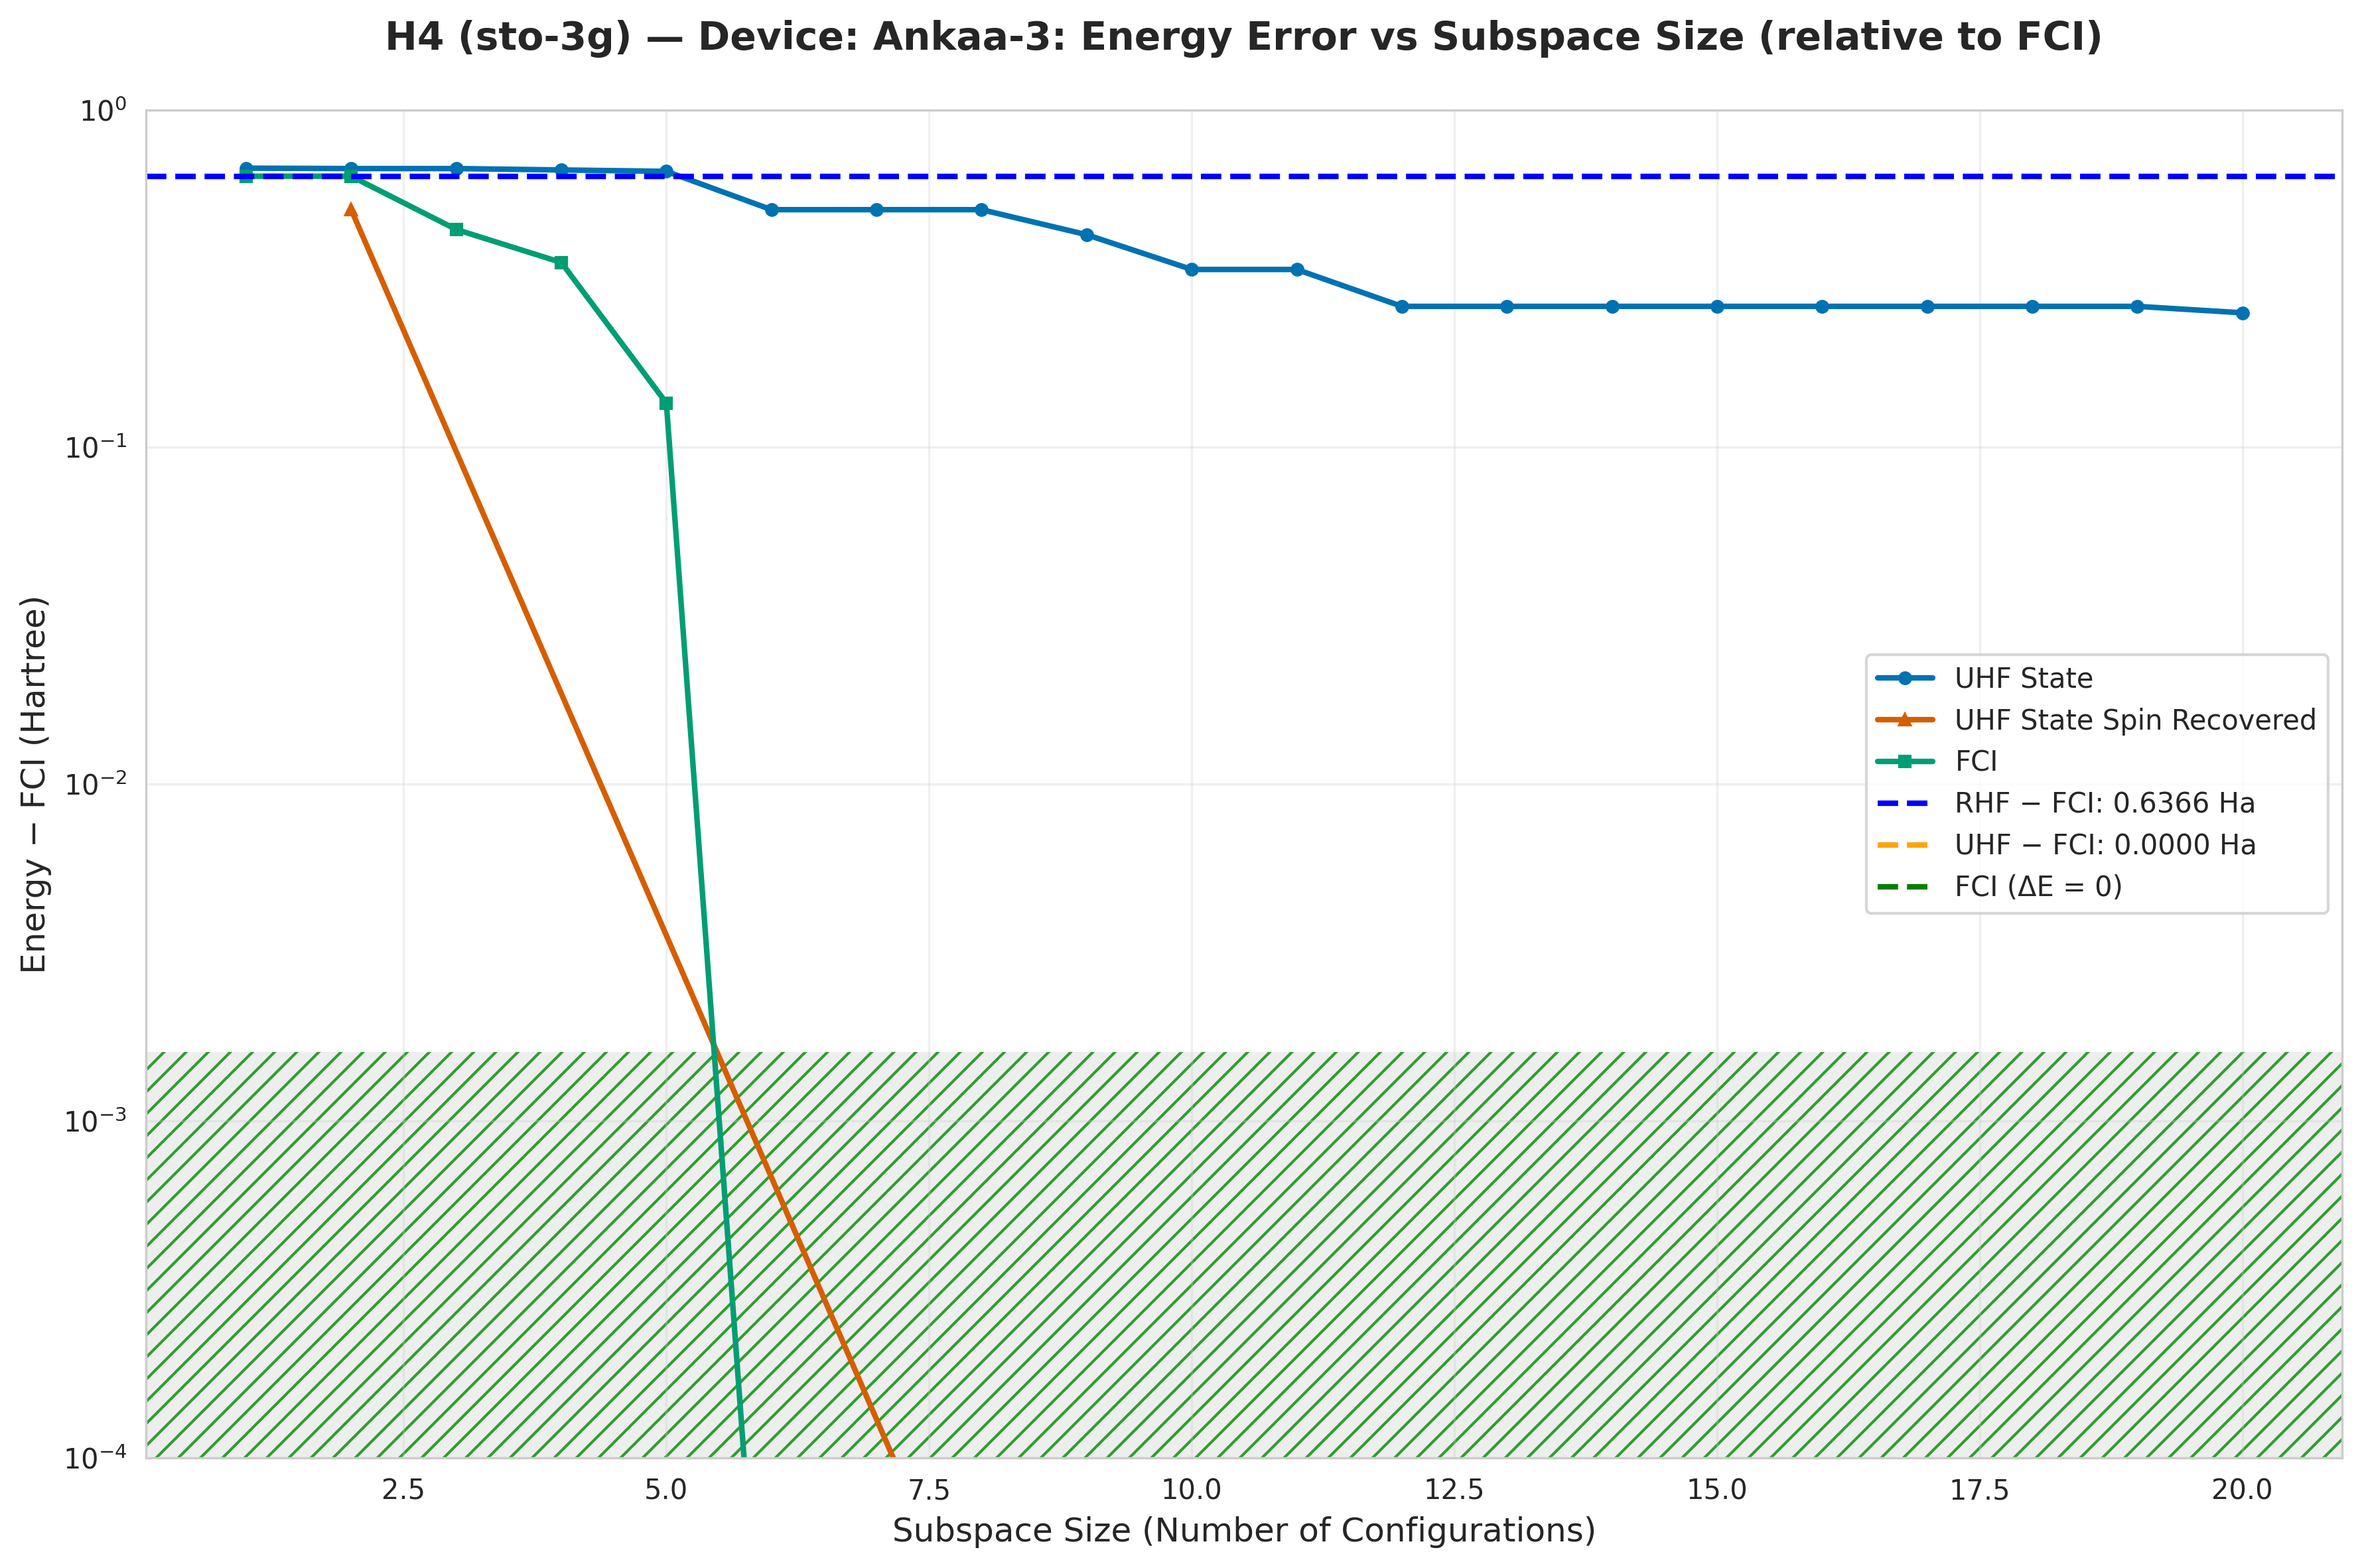

Source data for this figure (header and first rows):
subspace_size, qsci_energy, qsci_S2, spin_symm_energy, spin_symm_S2, fci_subspace_energy, mean_sample_number
1, -1.194, 1.0, -1.194, 1.0, -1.23, 5.6
2, -1.196, 1.101, -1.36, 2.0, -1.23, 5.6
3, -1.196, 1.101, -1.36, 2, -1.424, 9.333
4, -1.202, 1, -1.369, 2.482, -1.513, 9.333
5, -1.208, 1, -1.528, 3.996, -1.731, 9.333
6, -1.36, 2.0, -1.623, 4.56, -1.866, 9.333
7, -1.36, 2.0, -1.744, 5.236, -1.866, 9.333
8, -1.36, 2.0, -1.866, 6, -1.866, 9.333
9, -1.439, 2.207, -1.866, 6, -1.866, 14
10, -1.53, 2.498, -1.866, 6, -1.866, 14
11, -1.53, 2.498, -1.866, 6, -1.866, 14
12, -1.605, 3.222, -1.866, 6, -1.866, 14
13, -1.605, 3.222, -1.866, 6, -1.866, 28
14, -1.605, 3.222, -1.866, 6.0, -1.866, 28
15, -1.605, 3.222, -1.866, 6, -1.866, 28
16, -1.605, 3.222, -1.866, 6, -1.866, 28
17, -1.605, 3.222, -1.866, 6, -1.866, 28
18, -1.605, 3.222, -1.866, 6.0, -1.866, 28
19, -1.605, 3.222, -1.866, 6.0, -1.866, 28
20, -1.616, 1.835, -1.866, 6.0, -1.866, 28
